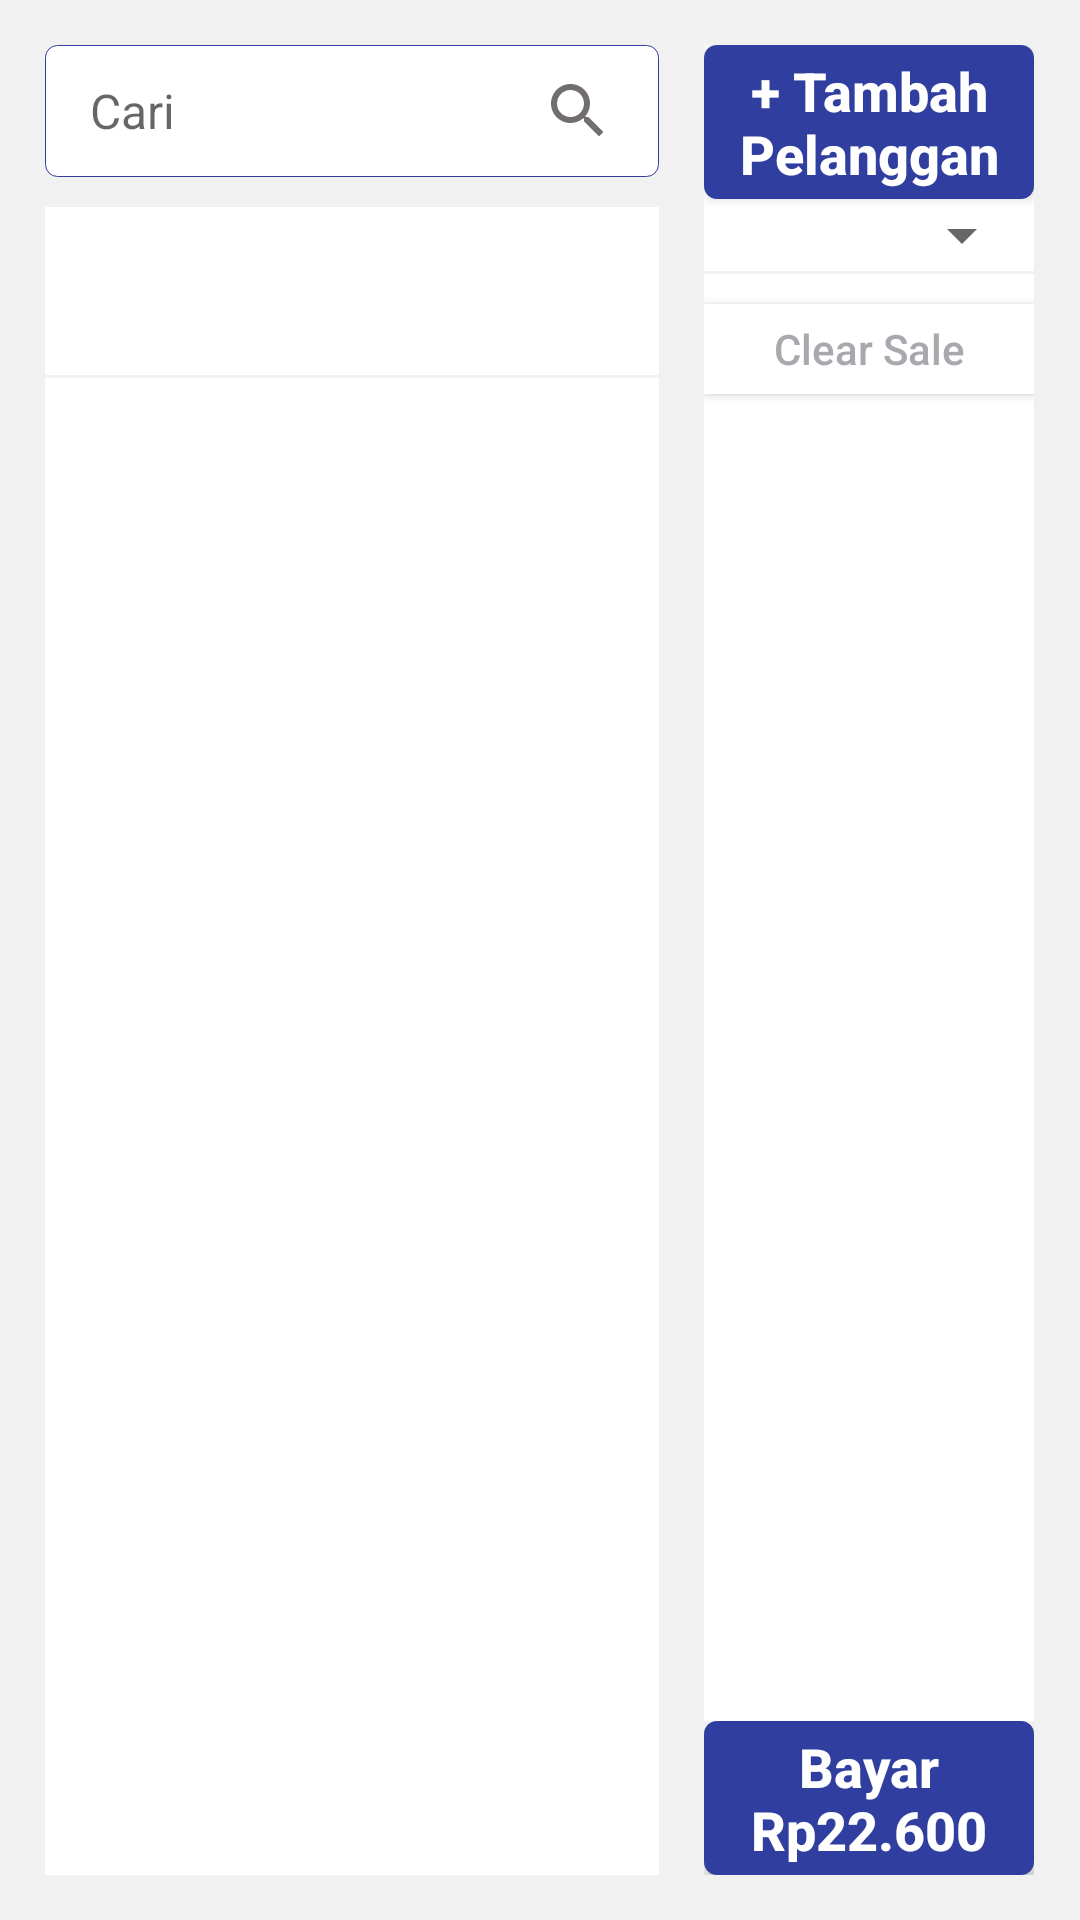

This screen was rendered from an Android layout file. Write that file and the resources it references.
<!-- AndroidManifest.xml: application theme Theme.POSRESTOKASIR -->
<!-- res/layout/fragment_pos.xml -->
<?xml version="1.0" encoding="utf-8"?>
<LinearLayout
    xmlns:android="http://schemas.android.com/apk/res/android"
    xmlns:tools="http://schemas.android.com/tools"
    android:layout_width="match_parent"
    android:layout_height="match_parent"
    android:orientation="horizontal"
    android:background="@color/grey"
    tools:context=".ui.fragment.PosFragment"
    android:baselineAligned="false">

    <LinearLayout
        android:layout_width="0dp"
        android:layout_height="match_parent"
        android:layout_margin="15dp"
        android:layout_weight=".65"
        android:orientation="vertical"
        tools:ignore="UselessParent">

        <EditText
            android:id="@+id/eCari"
            style="@style/MyEditText"
            android:layout_width="match_parent"
            android:layout_height="wrap_content"
            android:layout_marginBottom="10dp"
            android:autofillHints=""
            android:drawableEnd="@drawable/ic_search"
            android:hint="Cari"
            android:inputType="textVisiblePassword"
            android:singleLine="true"
            android:textColor="@color/darkgrey" />

        <include
            android:id="@+id/toolbar_actionbar"
            layout="@layout/toolbar_menu"
            android:layout_width="match_parent"
            android:layout_height="wrap_content" />

        <LinearLayout
            android:id="@+id/llEdit"
            android:layout_width="match_parent"
            android:layout_height="wrap_content"
            android:visibility="gone"
            android:orientation="horizontal">

            <androidx.appcompat.widget.AppCompatButton
                android:id="@+id/btnaddproduct"
                style="@style/Button2"
                android:layout_width="match_parent"
                android:layout_height="wrap_content"
                android:layout_weight="1"
                android:text="Tambah Produk"
                android:layout_marginEnd="@dimen/dimens_5dp"
                android:textAllCaps="false"
                android:textAppearance="?android:attr/textAppearanceButton" />

            <androidx.appcompat.widget.AppCompatButton
                android:id="@+id/btnadddisc"
                style="@style/Button2"
                android:layout_width="match_parent"
                android:layout_height="wrap_content"
                android:layout_weight="1"
                android:text="Tambah Diskon"
                android:layout_marginEnd="@dimen/dimens_5dp"
                android:textAllCaps="false"
                android:textAppearance="?android:attr/textAppearanceButton" />

            <androidx.appcompat.widget.AppCompatButton
                android:id="@+id/btnaddcat"
                style="@style/Button2"
                android:layout_width="match_parent"
                android:layout_height="wrap_content"
                android:layout_weight="1"
                android:text="Atur Kategori"
                android:textAllCaps="false"
                android:textAppearance="?android:attr/textAppearanceButton" />
        </LinearLayout>

        <GridView
            android:id="@+id/gvproduk"
            android:layout_width="match_parent"
            android:layout_height="match_parent"
            android:layout_marginTop="@dimen/dimens_1dp"
            android:background="@color/white"
            android:clickable="true"
            android:drawSelectorOnTop="true"
            android:focusable="true"
            android:gravity="center"
            android:horizontalSpacing="1dp"
            android:numColumns="4"
            android:stretchMode="columnWidth"
            android:verticalSpacing="1dp" />
    </LinearLayout>

    <LinearLayout
        android:layout_width="0dp"
        android:layout_height="match_parent"
        android:layout_marginTop="15dp"
        android:layout_marginEnd="15dp"
        android:layout_marginBottom="15dp"
        android:layout_weight=".35"
        android:orientation="vertical"
        tools:ignore="UselessParent">

        <LinearLayout
            android:layout_width="match_parent"
            android:layout_height="wrap_content"
            android:layout_marginBottom="1dp"
            android:background="@color/white"
            android:orientation="vertical">

            <androidx.appcompat.widget.AppCompatButton
                android:id="@+id/btnadd"
                style="@style/Button"
                android:layout_width="match_parent"
                android:layout_height="wrap_content"
                android:text="+ Tambah Pelanggan"
                android:textAllCaps="false"
                android:textAppearance="?android:attr/textAppearanceButton" />

            <Spinner
                android:id="@+id/spin1"
                android:layout_width="match_parent"
                android:layout_height="wrap_content"
                android:spinnerMode="dropdown" />
        </LinearLayout>

        <ScrollView
            android:layout_width="match_parent"
            android:layout_height="0dp"
            android:layout_weight="1"
            android:background="@color/white"
            tools:ignore="NestedWeights">

            <LinearLayout
                android:layout_width="match_parent"
                android:layout_height="wrap_content"
                android:orientation="vertical">

                <TableLayout
                    android:id="@+id/tbllist"
                    android:layout_width="match_parent"
                    android:layout_height="wrap_content"
                    android:stretchColumns="*" />

                <TableLayout
                    android:id="@+id/tbltotal"
                    android:layout_width="match_parent"
                    android:layout_height="wrap_content"
                    android:paddingBottom="@dimen/dimens_10dp"
                    android:stretchColumns="*" />

                <androidx.appcompat.widget.AppCompatButton
                    android:id="@+id/btnclear"
                    style="@style/Button3"
                    android:layout_width="match_parent"
                    android:layout_height="wrap_content"
                    android:text="Clear Sale"
                    android:textAllCaps="false" />

                <TextView
                    android:id="@+id/txtdesc"
                    android:layout_width="match_parent"
                    android:layout_height="@dimen/dimens_50dp"
                    android:inputType="textMultiLine"
                    android:text=""
                    android:textColor="@color/darkgrey"
                    tools:ignore="TextViewEdits" />
            </LinearLayout>
        </ScrollView>

        <androidx.appcompat.widget.AppCompatButton
            android:id="@+id/btnpay"
            style="@style/Button"
            android:layout_width="match_parent"
            android:layout_height="wrap_content"
            android:text="Bayar Rp22.600"
            android:textAllCaps="false"
            android:textAppearance="?android:attr/textAppearanceButton" />
    </LinearLayout>
</LinearLayout>
<!-- res/layout/toolbar_menu.xml (included above) -->
<?xml version="1.0" encoding="utf-8"?>
<androidx.appcompat.widget.Toolbar
    xmlns:app="http://schemas.android.com/apk/res-auto"
    xmlns:tools="http://schemas.android.com/tools"
    style="@style/ToolBarStyle"
    xmlns:android="http://schemas.android.com/apk/res/android"
    android:layout_width="match_parent"
    android:layout_height="wrap_content"
    android:background="@color/white"
    app:titleTextAppearance="?android:attr/textAppearanceSmall"
    tools:ignore="PrivateResource">

    <TextView
        android:id="@+id/toolbar_title"
        android:layout_width="wrap_content"
        android:layout_height="wrap_content"
        android:layout_gravity="center"
        android:ellipsize="marquee"
        android:fadingEdge="horizontal"
        android:focusable="true"
        android:focusableInTouchMode="true"
        android:marqueeRepeatLimit="marquee_forever"
        android:paddingEnd="10dp"
        android:scrollHorizontally="true"
        android:singleLine="true"
        android:textAppearance="?android:attr/textAppearanceMedium"
        android:textColor="@color/black"
        tools:ignore="RtlSymmetry" />

    <TextView
        android:id="@+id/txtedit"
        style="@style/EditKlik"
        android:layout_width="wrap_content"
        android:layout_height="wrap_content"
        android:layout_gravity="end"
        android:layout_marginEnd="5dp"
        android:textAppearance="?android:attr/textAppearanceMedium"/>

    <TextView
        android:id="@+id/txteditoff"
        style="@style/EditOffKlik"
        android:layout_width="wrap_content"
        android:layout_height="wrap_content"
        android:layout_gravity="end"
        android:layout_marginEnd="5dp"
        android:visibility="gone"
        android:textAppearance="?android:attr/textAppearanceMedium"/>

</androidx.appcompat.widget.Toolbar>
<!-- resources referenced by this layout -->
<resources>
  <color name="black">#FF000000</color>
  <color name="darkgrey">#535353</color>
  <color name="grey">#F1F1F1</color>
  <color name="white">#FFFFFFFF</color>
  <dimen name="dimens_10dp">10.0dip</dimen>
  <dimen name="dimens_1dp">1.0dip</dimen>
  <dimen name="dimens_50dp">50.0dip</dimen>
  <dimen name="dimens_5dp">5.0dip</dimen>
  <!-- drawable ic_search (drawable) -->
  <vector android:height="24dp" android:tint="#726E6E"
      android:viewportHeight="24" android:viewportWidth="24"
      android:width="24dp" xmlns:android="http://schemas.android.com/apk/res/android">
      <path android:fillColor="@android:color/white" android:pathData="M15.5,14h-0.79l-0.28,-0.27C15.41,12.59 16,11.11 16,9.5 16,5.91 13.09,3 9.5,3S3,5.91 3,9.5 5.91,16 9.5,16c1.61,0 3.09,-0.59 4.23,-1.57l0.27,0.28v0.79l5,4.99L20.49,19l-4.99,-5zM9.5,14C7.01,14 5,11.99 5,9.5S7.01,5 9.5,5 14,7.01 14,9.5 11.99,14 9.5,14z"/>
  </vector>
  <style name="Button">
          <item name="android:textSize">@dimen/text_18sp</item>
          <item name="android:textStyle">bold</item>
          <item name="android:textColor">@color/white</item>
          <item name="android:background">@drawable/selector_bg_button</item>
          <item name="android:minHeight">@dimen/dimens_40dp</item>
      </style>
  <style name="Button2">
          <item name="android:textColor">@color/white</item>
          <item name="android:background">@drawable/selector_bg_button2</item>
          <item name="android:minHeight">@dimen/dimens_40dp</item>
      </style>
  <style name="Button3">
          <item name="android:textColor">@color/grey_200</item>
          <item name="android:background">@drawable/selector_bg_button3</item>
          <item name="android:minHeight">@dimen/dimens_30dp</item>
      </style>
  <style name="EditKlik">
          <item name="android:drawableEnd">@drawable/edit_select</item>
      </style>
  <style name="EditOffKlik">
          <item name="android:drawableEnd">@drawable/edit_off_select</item>
      </style>
  <style name="MyEditText">
          <item name="android:textSize">@dimen/text_16sp</item>
          <item name="android:background">@drawable/selector_bg_edittext</item>
          <item name="android:paddingLeft">@dimen/dimens_15dp</item>
          <item name="android:paddingTop">@dimen/dimens_10dp</item>
          <item name="android:paddingRight">@dimen/dimens_15dp</item>
          <item name="android:paddingBottom">@dimen/dimens_10dp</item>
      </style>
  <style name="ToolBarStyle" parent="">
          <item name="popupTheme">@style/ThemeOverlay.AppCompat.Light</item>
          <item name="theme">@style/ThemeOverlay.AppCompat.Dark.ActionBar</item>
      </style>
  <dimen name="text_18sp">18.0sp</dimen>
  <dimen name="dimens_40dp">40.0dip</dimen>
  <color name="grey_200">#AAA8AE</color>
  <dimen name="dimens_30dp">30.0dip</dimen>
  <!-- drawable edit_select (drawable) -->
  <?xml version="1.0" encoding="utf-8"?>
  <selector xmlns:android="http://schemas.android.com/apk/res/android">
      <item android:state_pressed="true"
          android:drawable="@drawable/ic_edit_black"/> 
      <item android:state_focused="true"
          android:drawable="@drawable/ic_edit_black"/> 
      <item android:drawable="@drawable/ic_edit_grey"/> 
  </selector>
  <!-- drawable edit_off_select (drawable) -->
  <?xml version="1.0" encoding="utf-8"?>
  <selector xmlns:android="http://schemas.android.com/apk/res/android">
      <item android:state_pressed="true"
          android:drawable="@drawable/ic_edit_off_black"/> 
      <item android:state_focused="true"
          android:drawable="@drawable/ic_edit_off_black"/> 
      <item android:drawable="@drawable/ic_edit_off_grey"/> 
  </selector>
  <dimen name="text_16sp">16.0sp</dimen>
  <dimen name="dimens_15dp">15.0dip</dimen>
  <color name="purple_700">#303F9F</color>
  <color name="purple_500">#3F52CD</color>
  <dimen name="dimens_4dp">4.0dip</dimen>
  <dimen name="dimens_3dp">3.0dip</dimen>
  <color name="blue_100">#BBDEFB</color>
  <color name="blue_200">#90CAF9</color>
</resources>
